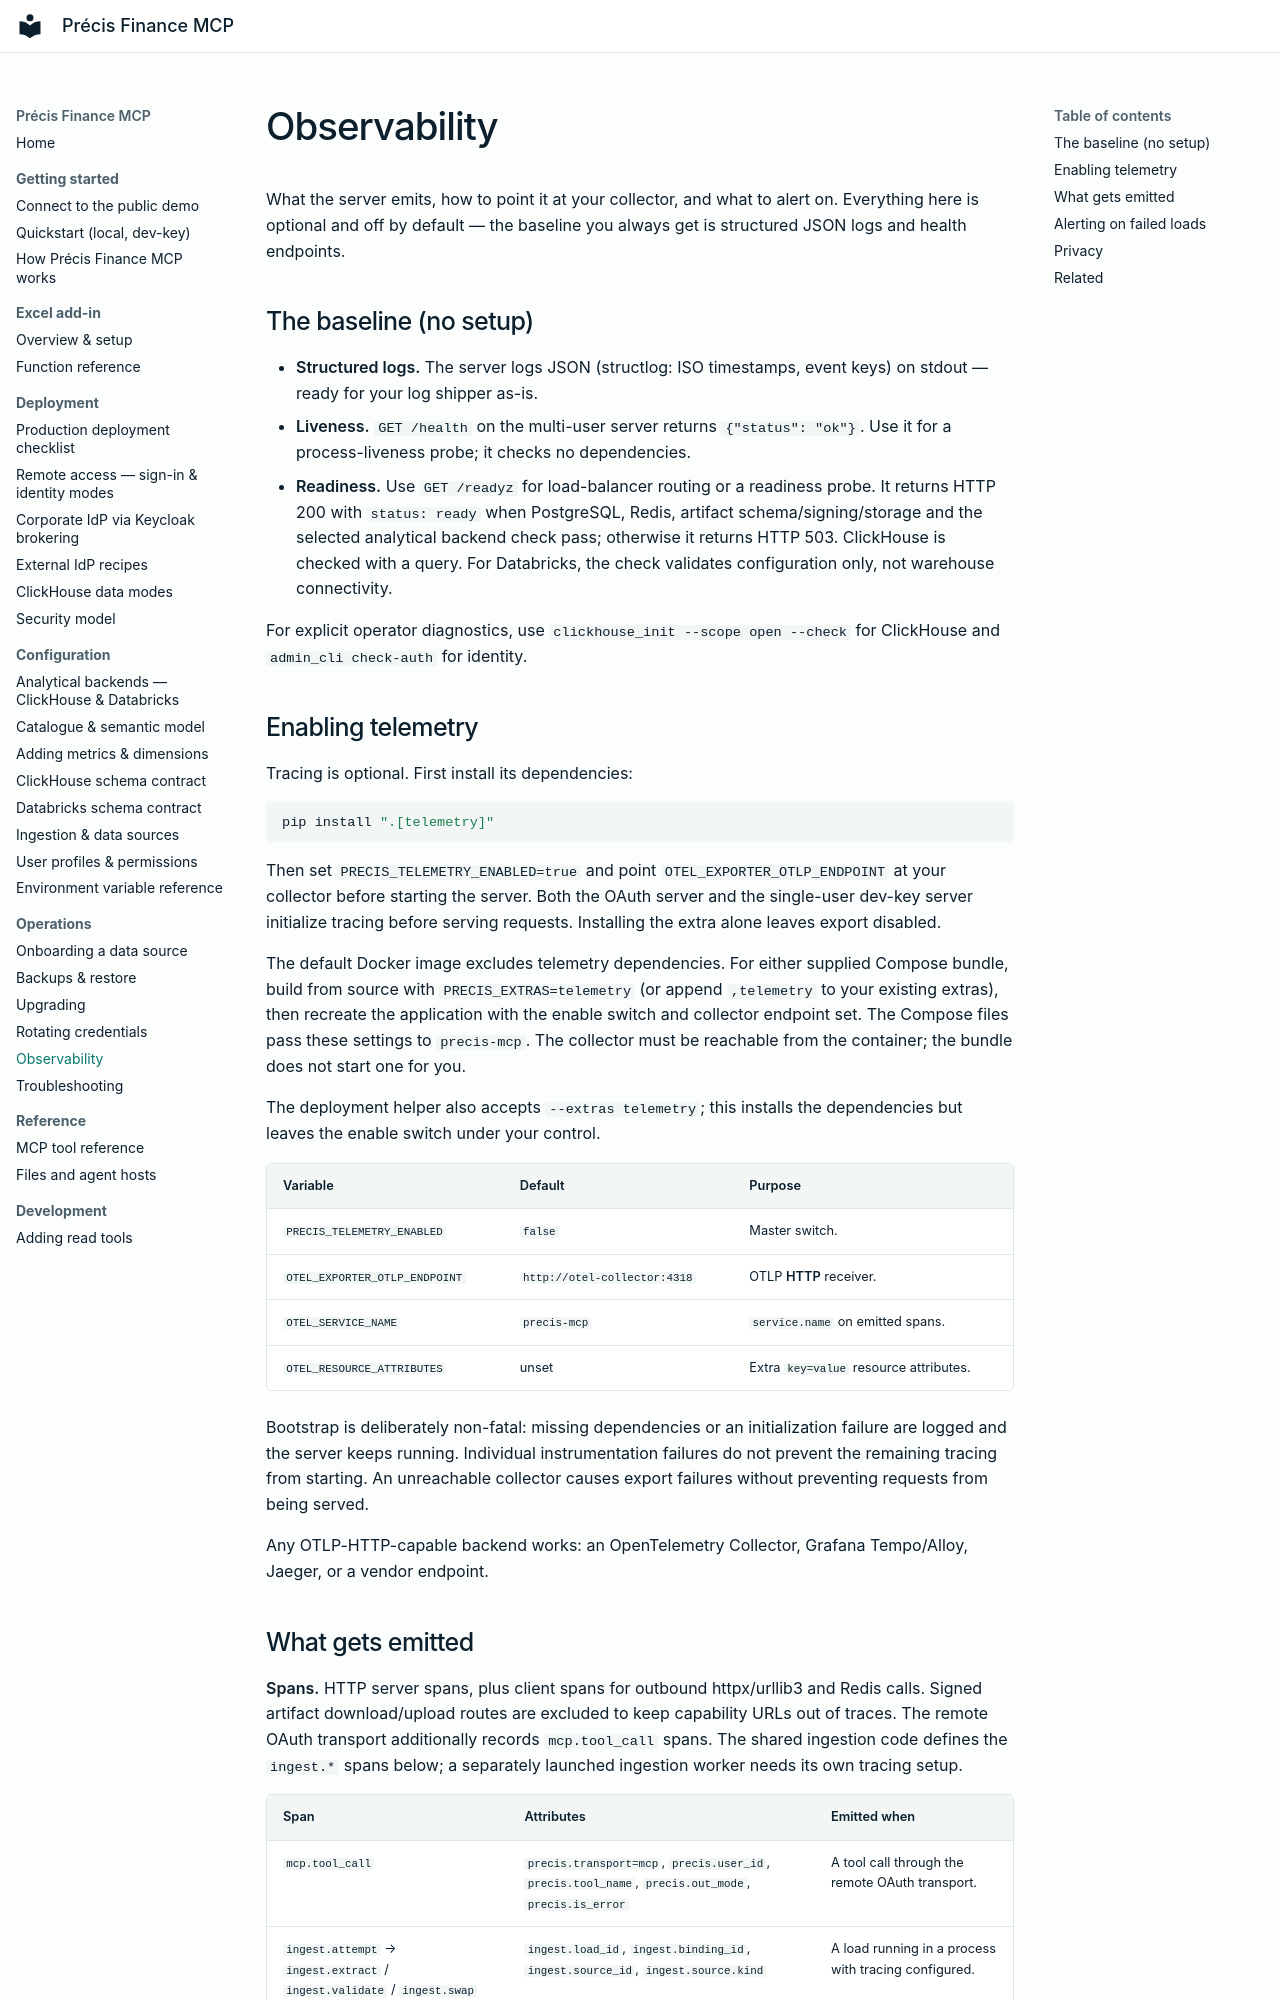

repository: precis-finance/precis-finance-mcp · page: operations/observability/index.html · generator: mkdocs

# Observability

What the server emits, how to point it at your collector, and what to alert
on. Everything here is optional and off by default — the baseline you always
get is structured JSON logs and health endpoints.

## The baseline (no setup)

- **Structured logs.** The server logs JSON (structlog: ISO timestamps,
  event keys) on stdout — ready for your log shipper as-is.
- **Liveness.** `GET /health` on the multi-user server returns
  `{"status": "ok"}`. Use it for a process-liveness probe; it checks no
  dependencies.
- **Readiness.** Use `GET /readyz` for load-balancer routing or a readiness
  probe. It returns HTTP 200 with `status: ready` when PostgreSQL, Redis,
  artifact schema/signing/storage and the selected analytical backend check
  pass; otherwise it returns HTTP 503. ClickHouse is checked with a query.
  For Databricks, the check validates configuration only, not warehouse
  connectivity.

For explicit operator diagnostics, use `clickhouse_init --scope open --check`
for ClickHouse and `admin_cli check-auth` for identity.

## Enabling telemetry

Tracing is optional. First install its dependencies:

```bash
pip install ".[telemetry]"
```

Then set `PRECIS_TELEMETRY_ENABLED=true` and point
`OTEL_EXPORTER_OTLP_ENDPOINT` at your collector before starting the server.
Both the OAuth server and the single-user dev-key server initialize tracing
before serving requests. Installing the extra alone leaves export disabled.

The default Docker image excludes telemetry dependencies. For either supplied
Compose bundle, build from source with `PRECIS_EXTRAS=telemetry` (or append
`,telemetry` to your existing extras), then recreate the application with the
enable switch and collector endpoint set. The Compose files pass these settings
to `precis-mcp`. The collector must be reachable from the container; the bundle
does not start one for you.

The deployment helper also accepts `--extras telemetry`; this installs the
dependencies but leaves the enable switch under your control.

| Variable | Default | Purpose |
|---|---|---|
| `PRECIS_TELEMETRY_ENABLED` | `false` | Master switch. |
| `OTEL_EXPORTER_OTLP_ENDPOINT` | `http://otel-collector:4318` | OTLP **HTTP** receiver. |
| `OTEL_SERVICE_NAME` | `precis-mcp` | `service.name` on emitted spans. |
| `OTEL_RESOURCE_ATTRIBUTES` | unset | Extra `key=value` resource attributes. |

Bootstrap is deliberately non-fatal: missing dependencies or an initialization
failure are logged and the server keeps running. Individual instrumentation
failures do not prevent the remaining tracing from starting. An unreachable
collector causes export failures without preventing requests from being served.

Any OTLP-HTTP-capable backend works: an OpenTelemetry Collector, Grafana
Tempo/Alloy, Jaeger, or a vendor endpoint.
